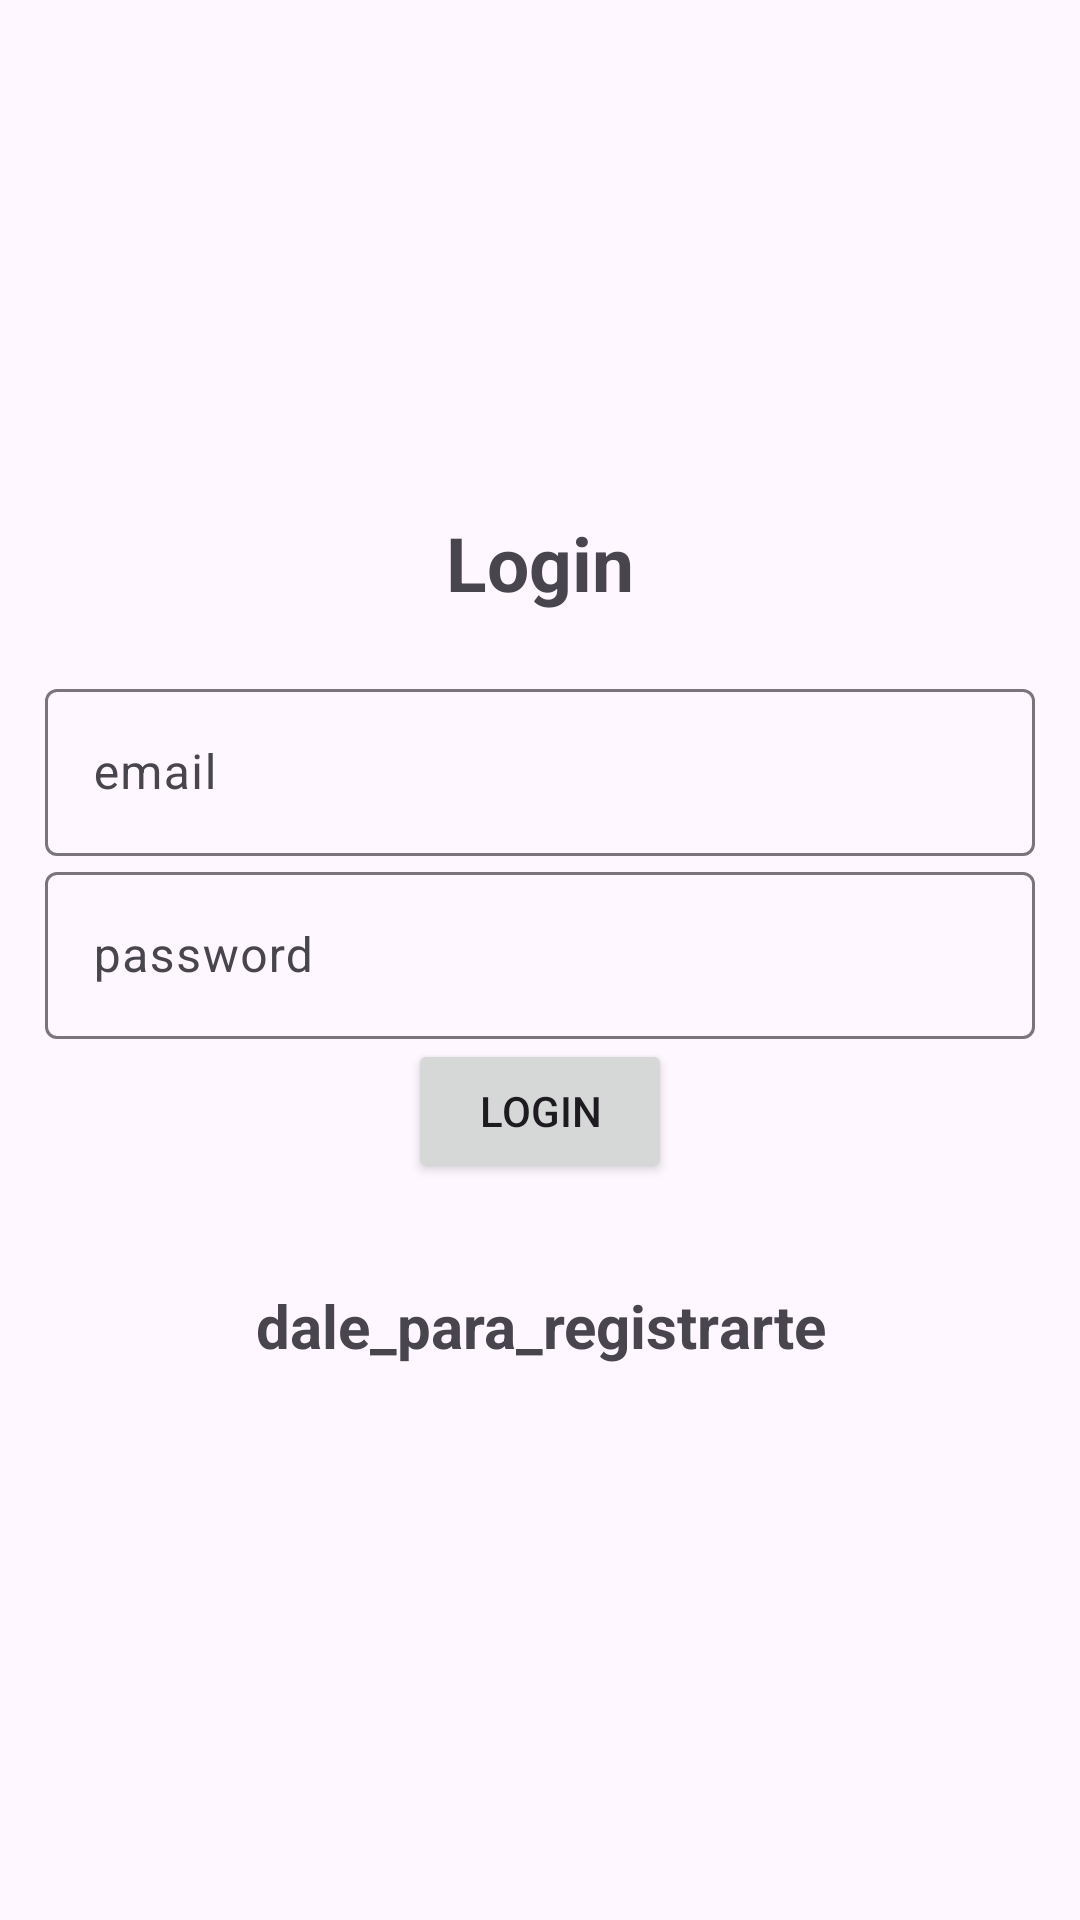

Write the Android layout XML for this screen, with the resource values it uses.
<!-- AndroidManifest.xml: application theme Theme.Material3.Light -->
<!-- res/layout/activity_loggin.xml -->
<?xml version="1.0" encoding="utf-8"?>
<LinearLayout xmlns:android="http://schemas.android.com/apk/res/android"
    xmlns:app="http://schemas.android.com/apk/res-auto"
    xmlns:tools="http://schemas.android.com/tools"
    android:layout_width="match_parent"
    android:orientation="vertical"
    android:gravity="center"
    android:padding="15dp"
    android:layout_height="match_parent"
    tools:context=".Loggin">


    <TextView
        android:text="@string/login"
        android:textSize="25sp"
        android:textStyle="bold"
        android:gravity="center"
        android:layout_width="match_parent"
        android:layout_marginBottom="20dp"
        android:layout_height="wrap_content"/>

    <com.google.android.material.textfield.TextInputLayout
        android:layout_width="match_parent"
        android:layout_height="wrap_content">

        <com.google.android.material.textfield.TextInputEditText
            android:id="@+id/email"
            android:layout_width="match_parent"
            android:layout_height="wrap_content"
            android:hint="email" />
    </com.google.android.material.textfield.TextInputLayout>

    <com.google.android.material.textfield.TextInputLayout
        android:layout_width="match_parent"
        android:layout_height="wrap_content">

        <com.google.android.material.textfield.TextInputEditText
            android:id="@+id/password"
            android:layout_width="match_parent"
            android:layout_height="wrap_content"
            android:hint="password" />
    </com.google.android.material.textfield.TextInputLayout>

    <ProgressBar
        android:id="@+id/progressBar"
        android:visibility="gone"
        android:layout_width="wrap_content"
        android:layout_height="wrap_content"/>


    <Button
        android:layout_width="wrap_content"
        android:text="@string/login"
        android:id="@+id/logginBtn"
        android:layout_height="wrap_content"/>

    <TextView
        android:textStyle="bold"
        android:textSize="20sp"
        android:gravity="center"
        android:layout_marginTop="20dp"
        android:id="@+id/registerNow"
        android:text="@string/dale_para_registrarte"
        android:layout_width="match_parent"
        android:layout_height="55dp"/>


</LinearLayout>
<!-- resources referenced by this layout -->
<resources>
  <string name="dale_para_registrarte">dale_para_registrarte</string>
  <string name="login">Login</string>
</resources>
